Labelled photos from "data_v2", an image-classification folder in MikuFg/RTL-SDR_core. The possible labels are: airplane, bird, drone, helicopter.

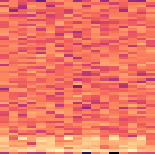
Label: helicopter

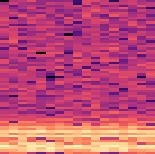
Label: drone

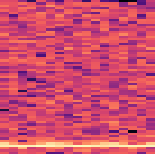
Label: bird

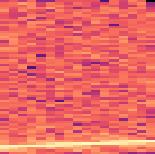
Label: airplane

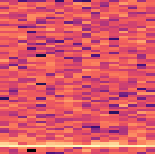
Label: bird

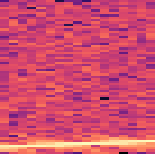
Label: airplane
